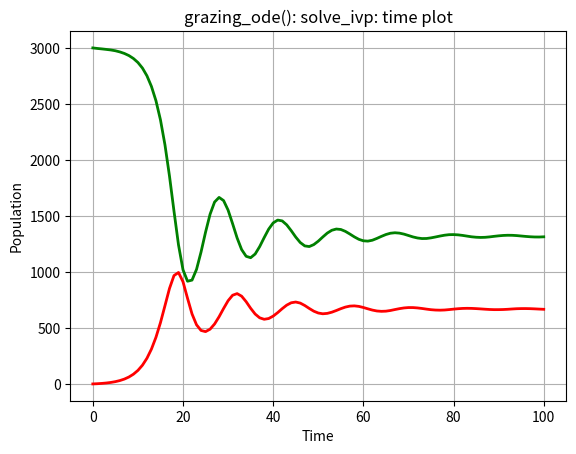
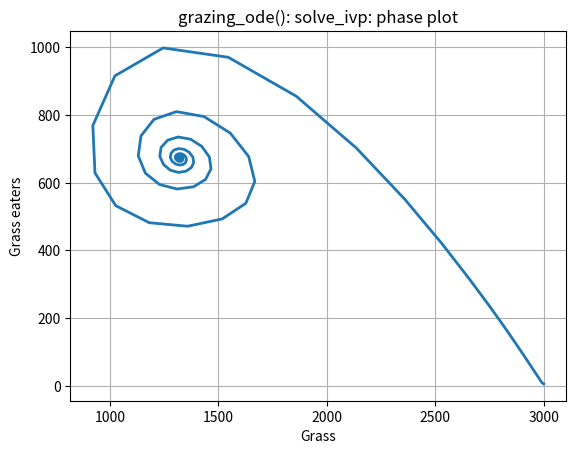

Reproduce these figures in Python, in order.
#! /usr/bin/env python3
#
def grazing_deriv ( t, y ):

#*****************************************************************************80
#
## grazing_deriv() evaluates the right hand side of grazing_ode().
#
#  Licensing:
#
#    This code is distributed under the MIT license.
#
#  Modified:
#
#    09 June 2021
#
#  Author:
#
#    John Burkardt
#
#  Reference:
#
#    Michael Thompson, Bruce Stewart,
#    Nonlinear Dynamics and Chaos,
#    Second Edition,
#    Wiley, 2002,
#    ISBN: 0-471-87645-3,
#    LC: QA871.T47.
#
#  Input:
#
#    real T, the current time.
#
#    real Y(2), the current solution.
#
#  Output:
#
#    real DYDT(2), the right hand side.
#
  import numpy as np

  a, c1, c2, d1, d2, k, r1, t0, y0, tstop = grazing_parameters ( )

  u = y[0]
  v = y[1]

  dudt = r1 * u * ( 1.0 - u / k ) - c1 * v * ( 1.0 - np.exp ( - d1 * u ) )
  dvdt = - a * v                  + c2 * v * ( 1.0 - np.exp ( - d2 * u ) )

  dydt = np.array ( [ dudt, dvdt ] )

  return dydt

def grazing_ode_test ( ):

#*****************************************************************************80
#
## grazing_ode_test() solves grazing_ode().
#
#  Licensing:
#
#    This code is distributed under the MIT license.
#
#  Modified:
#
#    09 June 2021
#
#  Author:
#
#    John Burkardt
#
  import numpy as np
  import platform

  print ( '' )
  print ( 'grazing_ode_test():' )
  print ( '  python version: ' + platform.python_version ( ) )
  print ( '  numpy version:  ' + np.version.version )
  print ( '  Solve grazing_ode().' )

  a, c1, c2, d1, d2, k, r1, t0, y0, tstop = grazing_parameters ( )

  print ( '' )
  print ( '  parameters:' )
  print ( '    a     = ', a )
  print ( '    c1    = ', c1 )
  print ( '    c2    = ', c2 )
  print ( '    d1    = ', d1 )
  print ( '    d2    = ', d2 )
  print ( '    k     = ', k )
  print ( '    r1    = ', r1 )
  print ( '    t0    = ', t0 )
  print ( '    y0    = ', y0 )
  print ( '    tstop = ', tstop )

  grazing_solve_ivp ( )
#
#  Terminate.
#
  print ( '' )
  print ( 'grazing_ode_test():' )
  print ( '  Normal end of execution.' )

  return

def grazing_parameters ( a_user = None, c1_user = None, c2_user = None, \
  d1_user = None, d2_user = None, k_user = None, r1_user = None, \
  t0_user = None, y0_user = None, tstop_user = None ):

#*****************************************************************************80
#
## grazing_parameters() returns parameter values for grazing_ode().
#
#  Licensing:
#
#    This code is distributed under the MIT license.
#
#  Modified:
#
#    09 June 2021
#
#  Author:
#
#    John Burkardt
#
#  Reference:
#
#    Michael Thompson, Bruce Stewart,
#    Nonlinear Dynamics and Chaos,
#    Second Edition,
#    Wiley, 2002,
#    ISBN: 0-471-87645-3,
#    LC: QA871.T47.
#
#  Input:
#
#    real A_USER, the rate at which herbivores decline when the plant
#    density is low
#
#    real C1_USER, the maximum rate of food intake per herbivore,
#
#    real C2_USER, the rate at which herbivore decline is ameliorated
#    in cases of high plant density
#
#    real D1_USER, the grazing efficiency of the herbivore when 
#    the plant density is low
#
#    real D2_USER, the demographic efficiency of the plant, the ability
#    to regrow from a sparse state
#
#    real K_USER, the maximum ungrazed plant density
#
#    real R1_USER: the intrinsic rate of increase of the plants
#
#    real T0_USER: the initial time.
#
#    real Y0_USER(2): the initial condition.
#
#    real TSTOP_USER: the final time.
#
#  Output:
#
#    real A, the rate at which herbivores decline when the plant
#    density is low
#
#    real C1, the maximum rate of food intake per herbivore,
#
#    real C2, the rate at which herbivore decline is ameliorated
#    in cases of high plant density
#
#    real D1, the grazing efficiency of the herbivore when 
#    the plant density is low
#
#    real D2, the demographic efficiency of the plant, the ability
#    to regrow from a sparse state
#
#    real K, the maximum ungrazed plant density
#
#    real R1: the intrinsic rate of increase of the plants
#
#    real T0: the initial time.
#
#    real Y0(2): the initial condition.
#
#    real TSTOP: the final time.
#
  import numpy as np
#
#  Initialize defaults.
#
  if not hasattr ( grazing_parameters, "a_default" ):
    grazing_parameters.a_default = 1.1

  if not hasattr ( grazing_parameters, "c1_default" ):
    grazing_parameters.c1_default = 1.2

  if not hasattr ( grazing_parameters, "c2_default" ):
    grazing_parameters.c2_default = 1.5

  if not hasattr ( grazing_parameters, "d1_default" ):
    grazing_parameters.d1_default = 0.001

  if not hasattr ( grazing_parameters, "d2_default" ):
    grazing_parameters.d2_default = 0.001

  if not hasattr ( grazing_parameters, "k_default" ):
    grazing_parameters.k_default = 3000

  if not hasattr ( grazing_parameters, "r1_default" ):
    grazing_parameters.r1_default = 0.8

  if not hasattr ( grazing_parameters, "t0_default" ):
    grazing_parameters.t0_default = 0.0

  if not hasattr ( grazing_parameters, "y0_default" ):
    grazing_parameters.y0_default = np.array ( [ 3000.0, 5.0 ] )

  if not hasattr ( grazing_parameters, "tstop_default" ):
    grazing_parameters.tstop_default = 100.0
#
#  Update defaults if input was supplied.
#
  if ( a_user is not None ):
    grazing_parameters.a_default = a_user

  if ( c1_user is not None ):
    grazing_parameters.c1_default = c1_user

  if ( c2_user is not None ):
    grazing_parameters.c2_default = c2_user

  if ( d1_user is not None ):
    grazing_parameters.d1_default = d1_user

  if ( d2_user is not None ):
    grazing_parameters.d2_default = d2_user

  if ( k_user is not None ):
    grazing_parameters.k_default = k_user

  if ( r1_user is not None ):
    grazing_parameters.r1_default = r1_user

  if ( t0_user is not None ):
    grazing_parameters.t0_default = t0_user

  if ( y0_user is not None ):
    grazing_parameters.y0_default = y0_user

  if ( tstop_user is not None ):
    grazing_parameters.tstop_default = tstop_user
#
#  Return values.
#
  a = grazing_parameters.a_default
  c1 = grazing_parameters.c1_default
  c2 = grazing_parameters.c2_default
  d1 = grazing_parameters.d1_default
  d2 = grazing_parameters.d2_default
  k = grazing_parameters.k_default
  r1 = grazing_parameters.r1_default
  t0 = grazing_parameters.t0_default
  y0 = grazing_parameters.y0_default
  tstop = grazing_parameters.tstop_default
  
  return a, c1, c2, d1, d2, k, r1, t0, y0, tstop

def grazing_solve_ivp ( ):

#*****************************************************************************80
#
## grazing_solve_ivp() solves grazing_ode() using solve_ivp().
#
#  Licensing:
#
#    This code is distributed under the MIT license.
#
#  Modified:
#
#    09 June 2021
#
#  Author:
#
#    John Burkardt
#
  from scipy.integrate import solve_ivp
  import matplotlib.pyplot as plt
  import numpy as np

  print ( '' )
  print ( 'grazing_solve_ivp():' )
  print ( '  Solve grazing_ode() using solve_ivp().' )

  a, c1, c2, d1, d2, k, r1, t0, y0, tstop = grazing_parameters ( )

  f = grazing_deriv
  tspan = np.array ( [ t0, tstop ] )
  t = np.linspace ( t0, tstop, 101 )

  sol = solve_ivp ( f, tspan, y0, t_eval = t )
#
#  Plot the solution.
#
  plt.clf ( )
  plt.plot ( t, sol.y[0], 'g', linewidth = 2 )
  plt.plot ( t, sol.y[1], 'r', linewidth = 2 )
  plt.grid ( True )
  plt.xlabel ( 'Time' )
  plt.ylabel ( 'Population' )
  plt.title ( 'grazing_ode(): solve_ivp: time plot' )
  filename = 'grazing_solve_ivp_plot.png'
  plt.savefig ( filename )
  print ( '  Graphics saved as "%s"' % ( filename ) )
  plt.show ( block = False )
  plt.close ( )

  plt.clf ( )
  plt.plot ( sol.y[0], sol.y[1], linewidth = 2 )
  plt.grid ( True )
  plt.xlabel ( 'Grass' )
  plt.ylabel ( 'Grass eaters' )
  plt.title ( 'grazing_ode(): solve_ivp: phase plot' )
  filename = 'grazing_solve_ivp_phase.png'
  plt.savefig ( filename )
  print ( '  Graphics saved as "%s"' % ( filename ) )
  plt.show ( block = False )
  plt.close ( )

  return

def timestamp ( ):

#*****************************************************************************80
#
## timestamp() prints the date as a timestamp.
#
#  Licensing:
#
#    This code is distributed under the MIT license. 
#
#  Modified:
#
#    21 August 2019
#
#  Author:
#
#    John Burkardt
#
  import time

  t = time.time ( )
  print ( time.ctime ( t ) )

  return

if ( __name__ == '__main__' ):
  timestamp ( )
  grazing_ode_test ( )
  timestamp ( )
